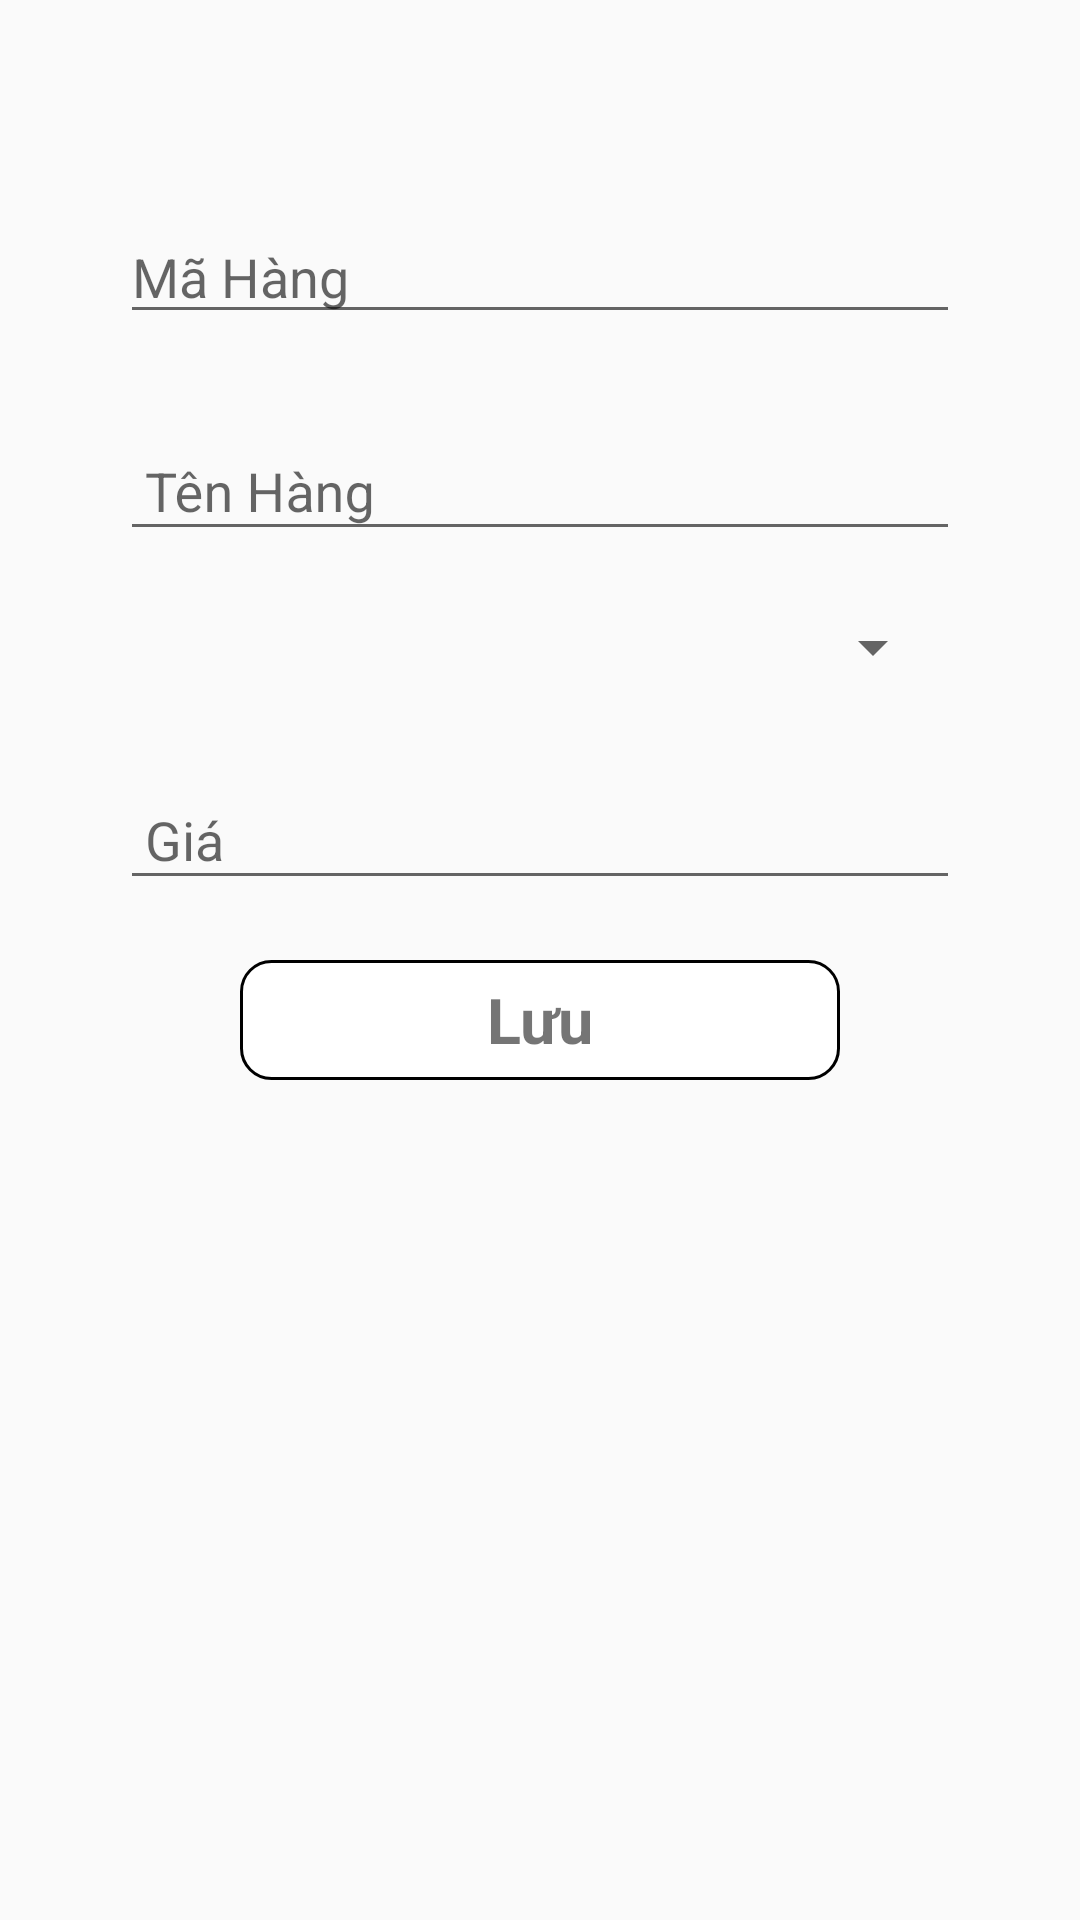

Write the Android layout XML for this screen, with the resource values it uses.
<!-- AndroidManifest.xml: application theme Theme.KnoxManager -->
<!-- res/layout/diglog_hang.xml -->
<?xml version="1.0" encoding="utf-8"?>
<LinearLayout xmlns:android="http://schemas.android.com/apk/res/android"
    android:layout_width="match_parent"
    android:orientation="vertical"
    android:layout_height="match_parent"
    android:padding="20sp">
    <EditText
        android:id="@+id/edMaHang"
        android:layout_width="match_parent"
        android:layout_height="wrap_content"
        android:hint="Mã Hàng"
        android:layout_marginTop="50dp"
        android:layout_marginBottom="20dp"
        android:layout_marginLeft="20dp"
        android:layout_marginRight="20dp"/>
    <com.google.android.material.textfield.TextInputLayout
        android:layout_width="match_parent"
        android:layout_height="wrap_content"
        android:layout_marginBottom="20dp"
        android:layout_marginLeft="20dp"
        android:layout_marginRight="20dp">

        <com.google.android.material.textfield.TextInputEditText
            android:id="@+id/edTenHang"
            android:inputType="text"
            android:layout_width="match_parent"
            android:layout_height="wrap_content"
            android:hint=" Tên Hàng"/>
    </com.google.android.material.textfield.TextInputLayout>

    <LinearLayout
        android:layout_marginLeft="20sp"
        android:layout_width="match_parent"
        android:layout_height="wrap_content"
        android:orientation="horizontal">



        <Spinner
            android:id="@+id/spnhaSx"
            android:layout_width="match_parent"
            android:layout_height="wrap_content"
            android:layout_marginBottom="20dp"
            android:layout_marginRight="25dp"/>
    </LinearLayout>



    <com.google.android.material.textfield.TextInputLayout
        android:layout_width="match_parent"
        android:layout_height="wrap_content"
        android:layout_marginBottom="20dp"
        android:layout_marginLeft="20dp"
        android:layout_marginRight="20dp">

        <com.google.android.material.textfield.TextInputEditText
            android:id="@+id/edgia"
            android:layout_width="match_parent"
            android:layout_height="wrap_content"
            android:inputType="number"
            android:hint=" Giá"/>
    </com.google.android.material.textfield.TextInputLayout>


        <TextView
            android:id="@+id/btnSavehang"
            android:layout_width="200sp"
            android:layout_height="40sp"
            android:text="Lưu"
            android:layout_gravity="center"
            android:background="@drawable/butum"
            android:textSize="21sp"
            android:textStyle="bold"
            android:gravity="center"
            android:layout_marginHorizontal="20dp"/>


</LinearLayout>
<!-- resources referenced by this layout -->
<resources>
  <!-- drawable butum (drawable) -->
  <?xml version="1.0" encoding="utf-8"?>
  <shape xmlns:android="http://schemas.android.com/apk/res/android">
      <stroke
          android:width="1dp"
          android:color="@color/black" />
      <corners android:radius="10dp" />
      <solid
          android:color="@color/white"/>
  </shape>
  <style name="Theme.KnoxManager" parent="Base.Theme.KnoxManager" />
  <style name="Base.Theme.KnoxManager" parent="Theme.MaterialComponents.DayNight.NoActionBar.Bridge">
          
          
      </style>
  <!-- not gathered from this repository: default colours our renderer supplied (Android Studio template values) -->
  <color name="black">#FF000000</color>
  <color name="white">#FFFFFFFF</color>
</resources>
